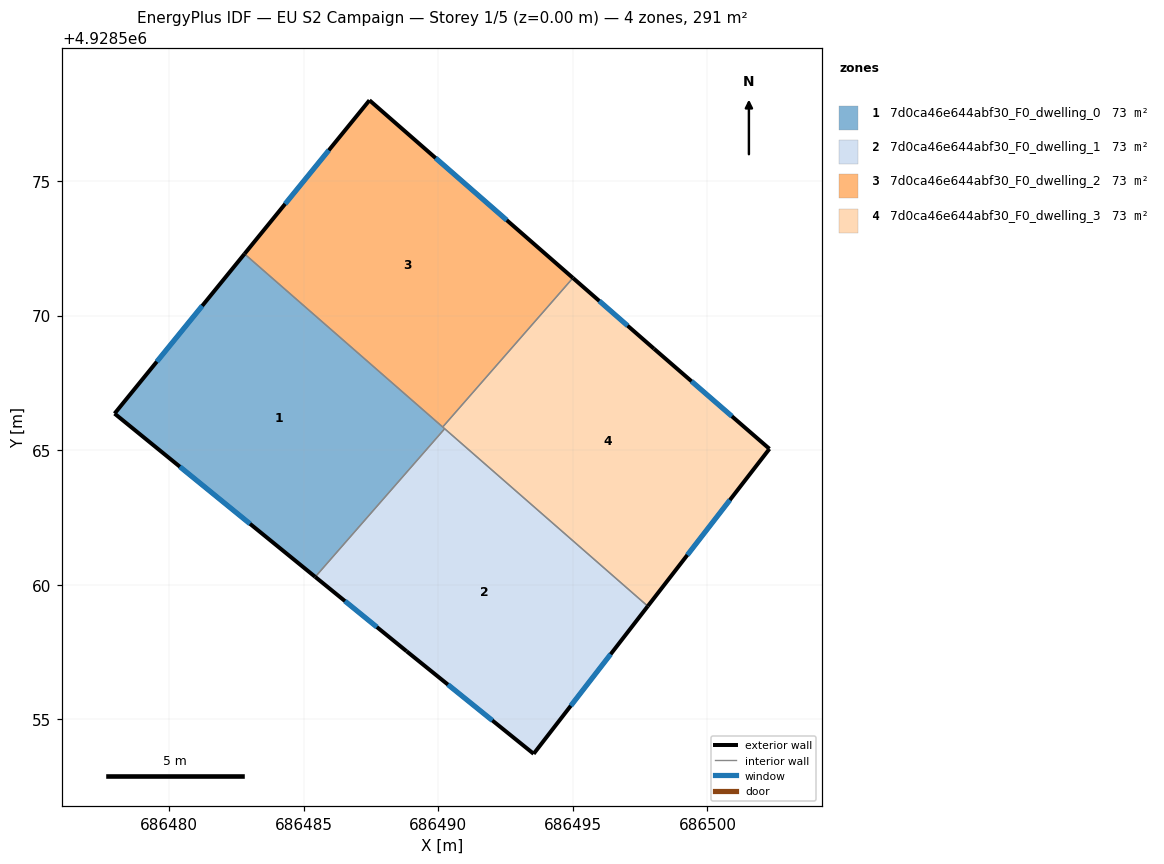
=== STOREY PLAN SPEC (per zone: floor XY polygon, exterior-wall plan segments, windows/doors) ===
zone 1: 7d0ca46e644abf30_F0_dwelling_0  (72.9 m²)
  floor: (686490.24, 4928565.80) (686485.43, 4928560.29) (686477.97, 4928566.36) (686482.80, 4928572.29)
  exterior wall: (686477.97, 4928566.36) – (686485.43, 4928560.29)  [9.6 m]
    window: (686480.40, 4928564.39) – (686483.00, 4928562.27)  [3.5 m²]
  exterior wall: (686482.80, 4928572.29) – (686477.97, 4928566.36)  [7.6 m]
    window: (686481.23, 4928570.36) – (686479.54, 4928568.29)  [2.8 m²]
  interior walls: 3
zone 2: 7d0ca46e644abf30_F0_dwelling_1  (72.9 m²)
  floor: (686497.78, 4928559.21) (686493.54, 4928553.72) (686488.82, 4928557.53) (686485.43, 4928560.29) (686490.24, 4928565.80)
  exterior wall: (686493.54, 4928553.72) – (686497.78, 4928559.21)  [6.9 m]
    window: (686494.92, 4928555.50) – (686496.40, 4928557.42)  [2.5 m²]
  exterior wall: (686488.82, 4928557.53) – (686493.54, 4928553.72)  [6.1 m]
    window: (686490.36, 4928556.29) – (686492.01, 4928554.96)  [2.2 m²]
  exterior wall: (686485.43, 4928560.29) – (686488.82, 4928557.53)  [4.4 m]
    window: (686486.53, 4928559.39) – (686487.72, 4928558.43)  [1.6 m²]
  interior walls: 2
zone 3: 7d0ca46e644abf30_F0_dwelling_2  (72.8 m²)
  floor: (686495.00, 4928571.40) (686490.16, 4928565.86) (686482.80, 4928572.29) (686487.44, 4928578.00)
  exterior wall: (686495.00, 4928571.40) – (686487.44, 4928578.00)  [10.0 m]
    window: (686492.54, 4928573.55) – (686489.90, 4928575.85)  [3.7 m²]
  exterior wall: (686487.44, 4928578.00) – (686482.80, 4928572.29)  [7.4 m]
    window: (686485.93, 4928576.15) – (686484.31, 4928574.15)  [2.7 m²]
  interior walls: 2
zone 4: 7d0ca46e644abf30_F0_dwelling_3  (72.9 m²)
  floor: (686498.01, 4928568.77) (686502.30, 4928565.05) (686497.78, 4928559.21) (686490.16, 4928565.86) (686495.00, 4928571.40)
  exterior wall: (686497.78, 4928559.21) – (686502.30, 4928565.05)  [7.4 m]
    window: (686499.25, 4928561.11) – (686500.83, 4928563.15)  [2.7 m²]
  exterior wall: (686498.01, 4928568.77) – (686495.00, 4928571.40)  [4.0 m]
    window: (686497.03, 4928569.63) – (686495.98, 4928570.55)  [1.5 m²]
  exterior wall: (686502.30, 4928565.05) – (686498.01, 4928568.77)  [5.7 m]
    window: (686500.91, 4928566.26) – (686499.41, 4928567.56)  [2.1 m²]
  interior walls: 3

=== DERIVED (storey summary) ===
Building: EU S2 Campaign
Storey: 1 of 5  (floor level z = 0.00 m)
Storey gross floor area: 291.4 m²
Zones on this storey: 4
  - 7d0ca46e644abf30_F0_dwelling_0: floor 72.9 m²; exterior wall 17.3 m (51.8 m²); 2 window(s) 6.3 m²; WWR 12.2%
  - 7d0ca46e644abf30_F0_dwelling_1: floor 72.9 m²; exterior wall 17.4 m (52.1 m²); 3 window(s) 6.4 m²; WWR 12.2%
  - 7d0ca46e644abf30_F0_dwelling_2: floor 72.8 m²; exterior wall 17.4 m (52.2 m²); 2 window(s) 6.4 m²; WWR 12.2%
  - 7d0ca46e644abf30_F0_dwelling_3: floor 72.9 m²; exterior wall 17.1 m (51.2 m²); 3 window(s) 6.3 m²; WWR 12.2%
Zone adjacency (shared interzone walls):
  - 7d0ca46e644abf30_F0_dwelling_0 ↔ 7d0ca46e644abf30_F0_dwelling_1
  - 7d0ca46e644abf30_F0_dwelling_0 ↔ 7d0ca46e644abf30_F0_dwelling_2
  - 7d0ca46e644abf30_F0_dwelling_0 ↔ 7d0ca46e644abf30_F0_dwelling_3
  - 7d0ca46e644abf30_F0_dwelling_1 ↔ 7d0ca46e644abf30_F0_dwelling_3
  - 7d0ca46e644abf30_F0_dwelling_2 ↔ 7d0ca46e644abf30_F0_dwelling_3